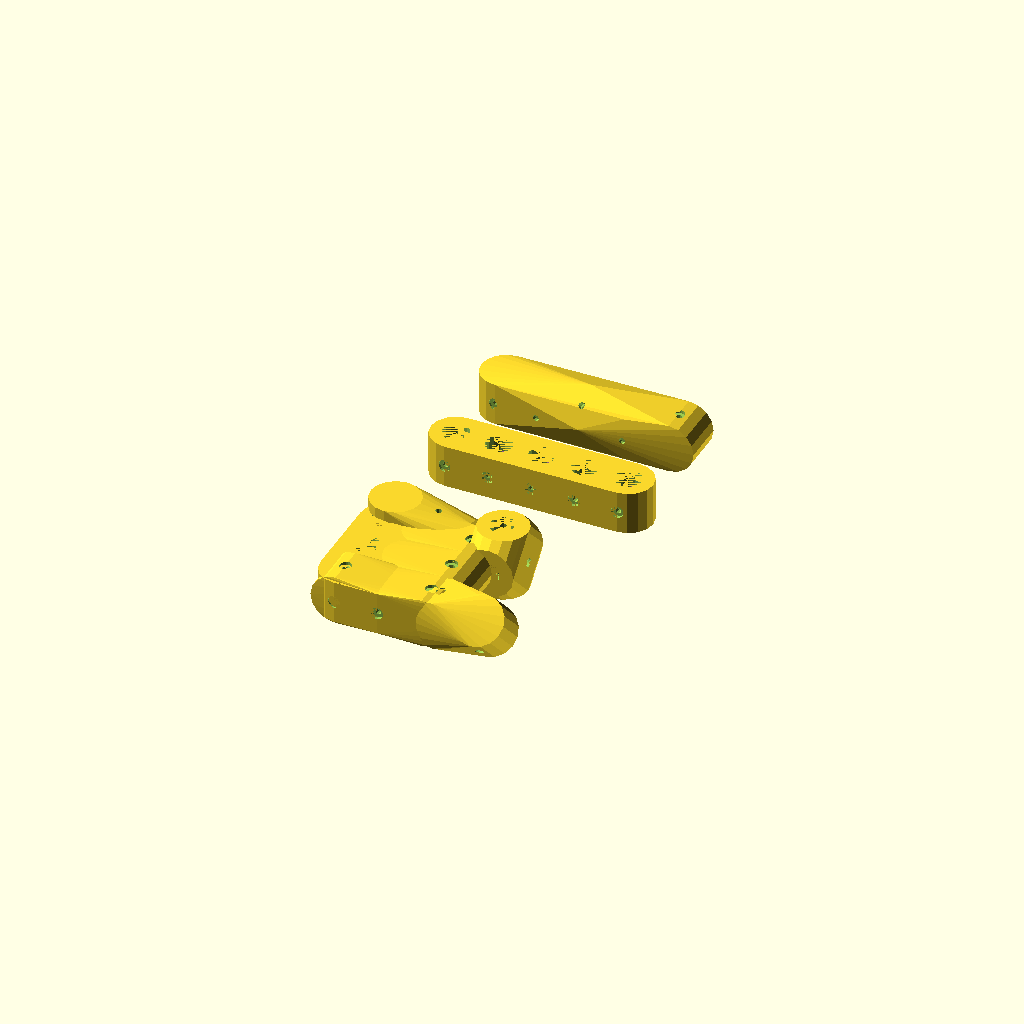
Cell 1: rendered with the file's own defaults.
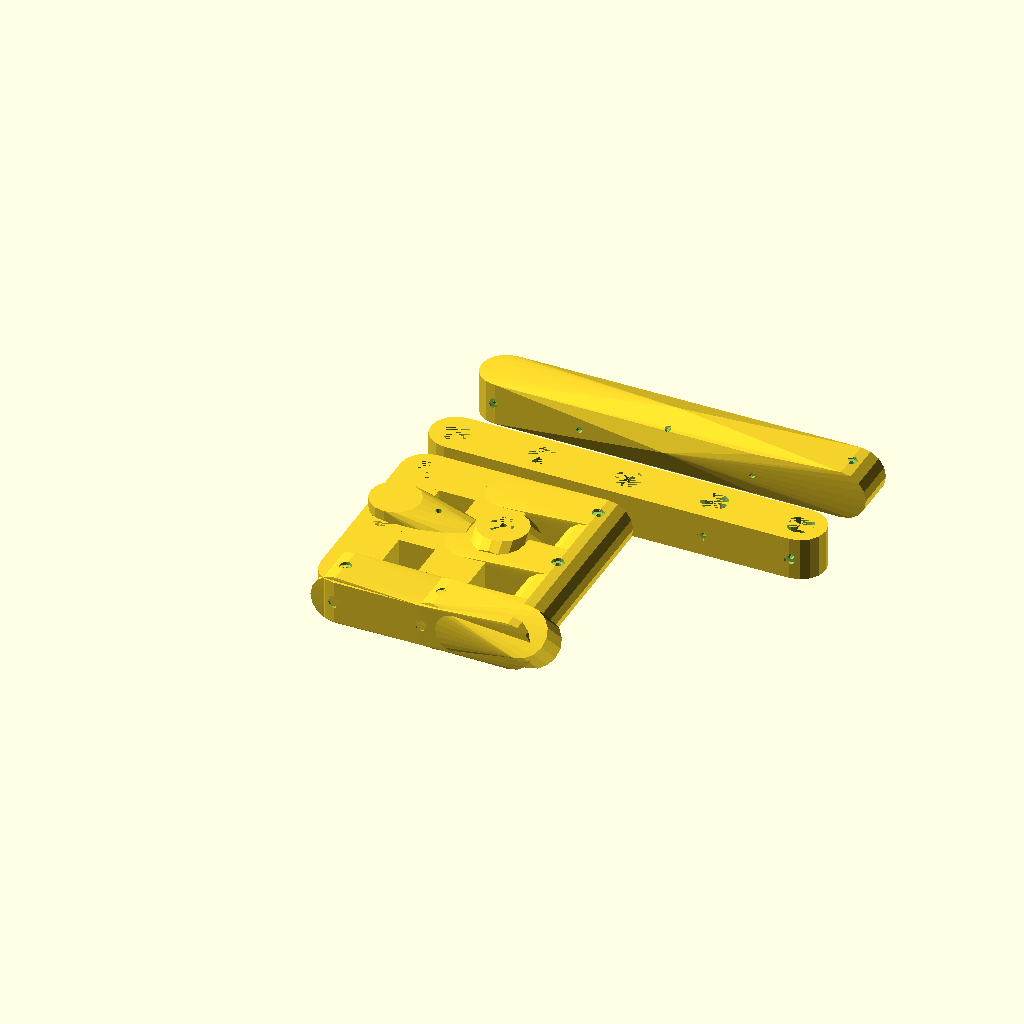
Cell 2: the same model with distancia = 80.
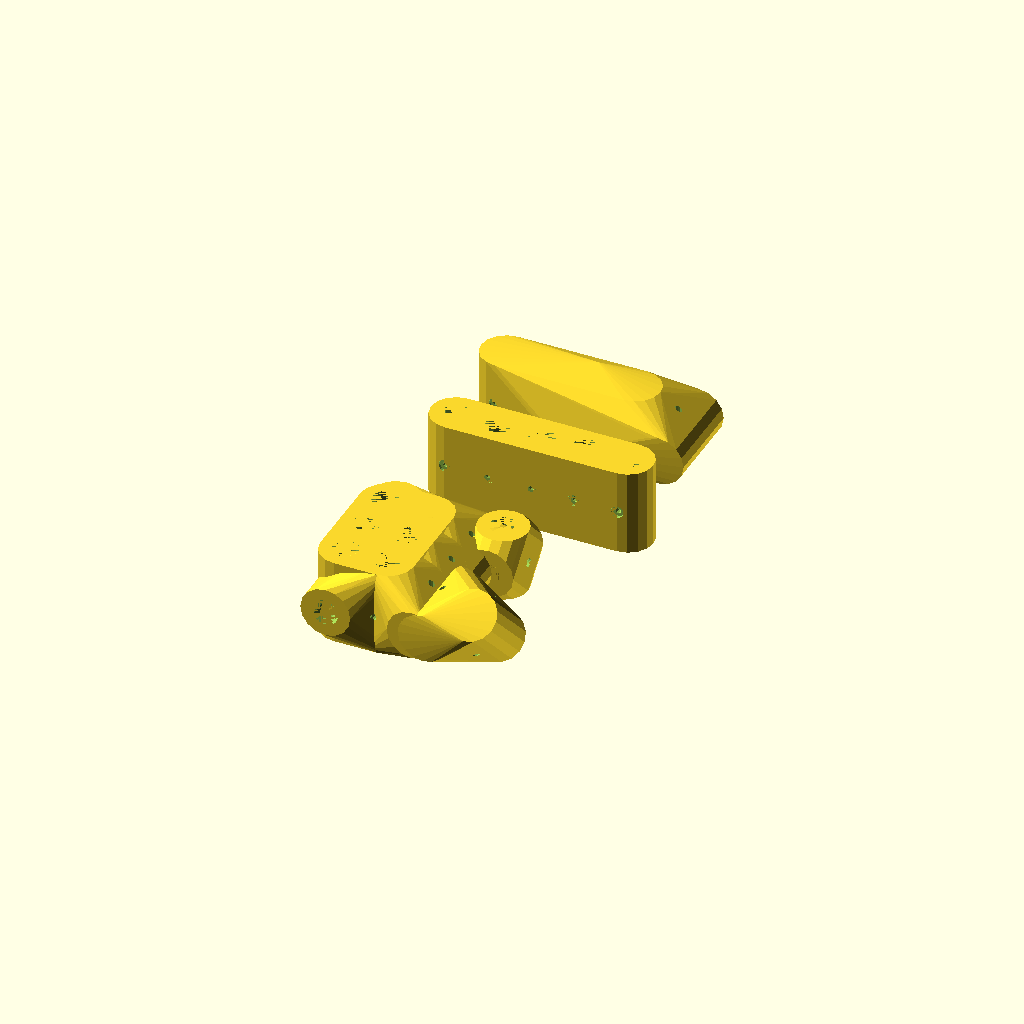
Cell 3 — ancho_baqueta set to 80, the other parameters unchanged.
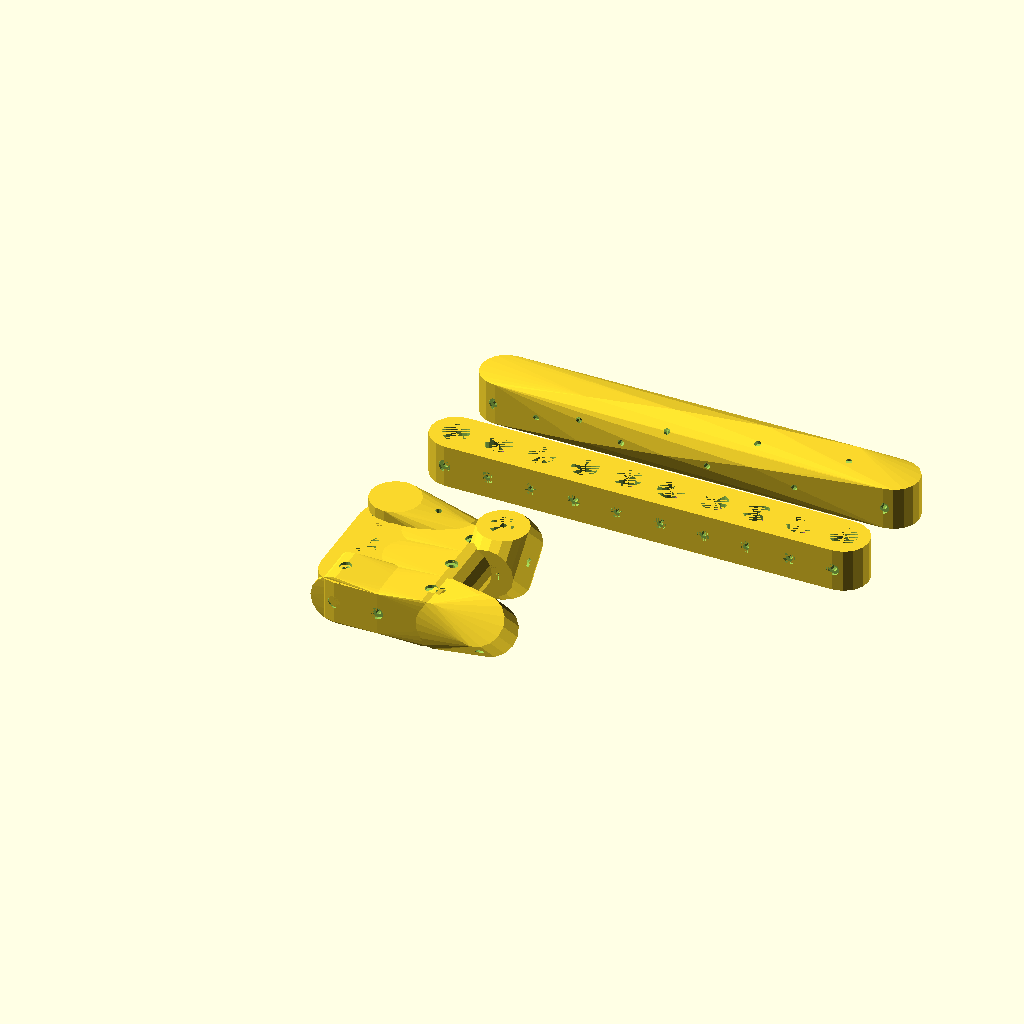
Cell 4: cantidad = 10 (everything else at default).
One fixed orthographic camera (rotation 55°, 0°, 25°; colour scheme Cornfield) for every cell.
The OpenSCAD source (a90.scad):
use <hueco_baqueta.scad>;

distancia = 40;
ancho_baqueta = 40;
cantidad = 5;

module _solido_en(pos = [0, 0, 0], rot = [0, 0, 0], ancho = ancho_baqueta) {
  translate(pos)
    rotate(rot)
      baqueta_solida(ancho_baqueta = ancho);
}

module _hueco_en(
  pos = [0, 0, 0],
  rot = [0, 0, 0],
  tornillos = 2,
  profundidad = 20,
  largo_hueco = ancho_baqueta,
  desface_centro = [0, 0, 0]
) {
  translate(pos)
    rotate(rot)
      hueco_baqueta(
        cantidad_tornillos = tornillos,
        profundidad_pieza = profundidad,
        largo_hueco_principal = largo_hueco,
        desface_centro = desface_centro
      );
}

// Hueco pasante seguro: fuerza largo_hueco_principal = ancho local de la pieza.
module _hueco_pasante_en(
  pos = [0, 0, 0],
  rot = [0, 0, 0],
  ancho = ancho_baqueta,
  tornillos = 2,
  profundidad = 20,
  desface_centro = [0, 0, 0]
) {
  _hueco_en(
    pos = pos,
    rot = rot,
    tornillos = tornillos,
    profundidad = profundidad,
    largo_hueco = ancho,
    desface_centro = desface_centro
  );
}

function _contiene(lista, valor) = len(search(valor, lista)) > 0;

function _debe_rotar(i, total, modo, indices, n_extremos) =
  modo == "ninguno" ? false :
  modo == "todos" ? true :
  modo == "alternar" ? i % 2 == 0 :
  modo == "indices" ? _contiene(indices, i) :
  modo == "extremos" ? (i < n_extremos || i >= total - n_extremos) :
  false;

function _angulo_indexado(i, total, rot_total, modo, indices, n_extremos) =
  _debe_rotar(i, total, modo, indices, n_extremos)
  ? (total > 1 ? (rot_total / (total - 1)) * i : 0)
  : 0;

module junta_angular(
  dist = distancia,
  angulo = 90,
  ancho = ancho_baqueta,
  tornillos = 2,
  profundidad = 20
) {
  rot_fijo = [0, 0, 90];
  rot_variable = [0, angulo, 90];

  difference() {
    hull() {
      _solido_en([0, 0, 0], rot_fijo, ancho);
      _solido_en([dist, 0, 0], rot_variable, ancho);
    }

    _hueco_pasante_en([0, 0, 0], rot_fijo, ancho, tornillos, profundidad);
    _hueco_pasante_en([dist, 0, 0], rot_variable, ancho, tornillos, profundidad);
  }
}

module junta_T(
  dist_ramal = ancho_baqueta,
  ancho = 60,
  tornillos_principal = 2,
  tornillos_ramal = 1,
  profundidad = 20,
  // Desfase local en Z; tras la rotacion interna del hueco termina corrido en X.
  desface_principal = [0, 0, -5]
) {
  difference() {
    hull() {
      _solido_en([0, 0, 0], [0, -90, 0], ancho);
      _solido_en([dist_ramal, 0, 0], [0, 0, 0], ancho);
    }

    _hueco_pasante_en([0, 0, 0], [0, -90, 0], ancho, tornillos_principal, profundidad, desface_principal);
    _hueco_pasante_en([dist_ramal, 0, 0], [0, 0, 0], ancho, tornillos_ramal, profundidad);
  }
}

module junta_cruz(
  ancho = 60,
  tornillos_eje_a = 2,
  tornillos_eje_b = 4,
  profundidad = 20
) {
  difference() {
    hull() {
      _solido_en([0, 0, 0], [0, -90, 0], ancho);
      _solido_en([0, 0, 0], [0, 0, 90], ancho);
    }

    _hueco_pasante_en([0, 0, 0], [0, -90, 0], ancho, tornillos_eje_a, profundidad);
    _hueco_pasante_en([0, 0, 0], [0, 0, 90], ancho, tornillos_eje_b, profundidad);
  }
}

module junta_array(
  cant = cantidad,
  paso = distancia,
  rot_total = 90,
  modo_rotacion = "todos",
  indices_rotacion = [0],
  n_extremos = 1,
  rot_base = [0, -90, 90],
  ancho = ancho_baqueta,
  tornillos = 2,
  profundidad = 20
) {
  difference() {
    hull() {
      for (i = [0 : cant - 1]) {
        ang = _angulo_indexado(i, cant, rot_total, modo_rotacion, indices_rotacion, n_extremos);
        _solido_en([paso * i, 0, 0], [rot_base[0], rot_base[1] + ang, rot_base[2]], ancho);
      }
    }

    for (i = [0 : cant - 1]) {
      ang = _angulo_indexado(i, cant, rot_total, modo_rotacion, indices_rotacion, n_extremos);
      _hueco_pasante_en([paso * i, 0, 0], [rot_base[0], rot_base[1] + ang, rot_base[2]], ancho, tornillos, profundidad);
    }
  }
}

module junta_matriz(
  dim = [3, 3],
  paso = [distancia, distancia],
  rot_total = 90,
  modo_rotacion = "alternar",
  indices_rotacion = [0],
  n_extremos = 1,
  eje_rotacion = "x",
  ancho = ancho_baqueta,
  tornillos = 2,
  profundidad = 20
) {
  nx = max(1, dim[0]);
  ny = max(1, dim[1]);

  difference() {
    union() {
      for (y = [0 : ny - 1]) {
        for (x = [0 : nx - 2]) {
          ang_a = eje_rotacion == "y"
            ? _angulo_indexado(y, ny, rot_total, modo_rotacion, indices_rotacion, n_extremos)
            : _angulo_indexado(x, nx, rot_total, modo_rotacion, indices_rotacion, n_extremos);
          ang_b = eje_rotacion == "y"
            ? _angulo_indexado(y, ny, rot_total, modo_rotacion, indices_rotacion, n_extremos)
            : _angulo_indexado(x + 1, nx, rot_total, modo_rotacion, indices_rotacion, n_extremos);

          hull() {
            _solido_en([x * paso[0], y * paso[1], 0], [0, -90 + ang_a, 90], ancho);
            _solido_en([(x + 1) * paso[0], y * paso[1], 0], [0, -90 + ang_b, 90], ancho);
          }
        }
      }

      for (y = [0 : ny - 2]) {
        for (x = [0 : nx - 1]) {
          ang_a = eje_rotacion == "y"
            ? _angulo_indexado(y, ny, rot_total, modo_rotacion, indices_rotacion, n_extremos)
            : _angulo_indexado(x, nx, rot_total, modo_rotacion, indices_rotacion, n_extremos);
          ang_b = eje_rotacion == "y"
            ? _angulo_indexado(y + 1, ny, rot_total, modo_rotacion, indices_rotacion, n_extremos)
            : _angulo_indexado(x, nx, rot_total, modo_rotacion, indices_rotacion, n_extremos);

          hull() {
            _solido_en([x * paso[0], y * paso[1], 0], [0, -90 + ang_a, 90], ancho);
            _solido_en([x * paso[0], (y + 1) * paso[1], 0], [0, -90 + ang_b, 90], ancho);
          }
        }
      }
    }

    for (y = [0 : ny - 1]) {
      for (x = [0 : nx - 1]) {
        ang = eje_rotacion == "y"
          ? _angulo_indexado(y, ny, rot_total, modo_rotacion, indices_rotacion, n_extremos)
          : _angulo_indexado(x, nx, rot_total, modo_rotacion, indices_rotacion, n_extremos);
        _hueco_pasante_en([x * paso[0], y * paso[1], 0], [0, -90 + ang, 90], ancho, tornillos, profundidad);
      }
    }
  }
}

module junta(
  tipo = "angular",
  dim = [3, 3],
  cant = cantidad,
  paso = distancia,
  paso_matriz = [distancia, distancia],
  rot_total = 90,
  modo_rotacion = "todos",
  indices_rotacion = [0],
  n_extremos = 1,
  ancho = ancho_baqueta
) {
  if (tipo == "angular") {
    junta_angular(ancho = ancho);
  } else if (tipo == "T") {
    junta_T(ancho = ancho);
  } else if (tipo == "cruz") {
    junta_cruz(ancho = ancho);
  } else if (tipo == "array") {
    junta_array(
      cant = cant,
      paso = paso,
      rot_total = rot_total,
      modo_rotacion = modo_rotacion,
      indices_rotacion = indices_rotacion,
      n_extremos = n_extremos,
      ancho = ancho
    );
  } else if (tipo == "matriz") {
    junta_matriz(
      dim = dim,
      paso = paso_matriz,
      rot_total = rot_total,
      modo_rotacion = modo_rotacion,
      indices_rotacion = indices_rotacion,
      n_extremos = n_extremos,
      ancho = ancho
    );
  } else {
    echo(str("Tipo no soportado: ", tipo));
  }
}

// ====================================================================
// EJEMPLOS
// modo_rotacion: "ninguno" | "todos" | "alternar" | "indices" | "extremos"
// Nota: para geometria con giro, suele funcionar mejor junta_array que junta_matriz.
// ====================================================================

module ejemplos_tipos() {
  // 1) Angular por defecto: 90 grados
  translate([0, 0, 0])
    junta_angular();

  // 2) Angular variable: mismo modulo, otro angulo
  translate([90, 0, 0])
    junta_angular(angulo = 45);

  // 3) Junta en T
  translate([0, 100, 0])
    junta_T(ancho = 60, tornillos_ramal = 1);

  // 4) Junta cruz
  translate([100, 100, 0])
    junta_cruz(ancho = 60, tornillos_eje_b = 4);

  // 5) Array recto (sin rotaciones)
  translate([0, 220, 0])
    junta_array(
      rot_total = 0,
      modo_rotacion = "ninguno"
    );

  // 6) Array con rotaciones (ideal para variar sin bloquear huecos)
  translate([0, 320, 0])
    junta_array(
      rot_total = 90,
      modo_rotacion = "alternar"
    );
}

// Activa la galeria de ejemplos
ejemplos_tipos();
//array con rotacion y el angula ( ver juntas.scad
junta_matriz();// falla la matriz
 
Parameter table extracted from the source (name, type, default, range or options):
distancia: number, default 40
ancho_baqueta: number, default 40
cantidad: number, default 5
